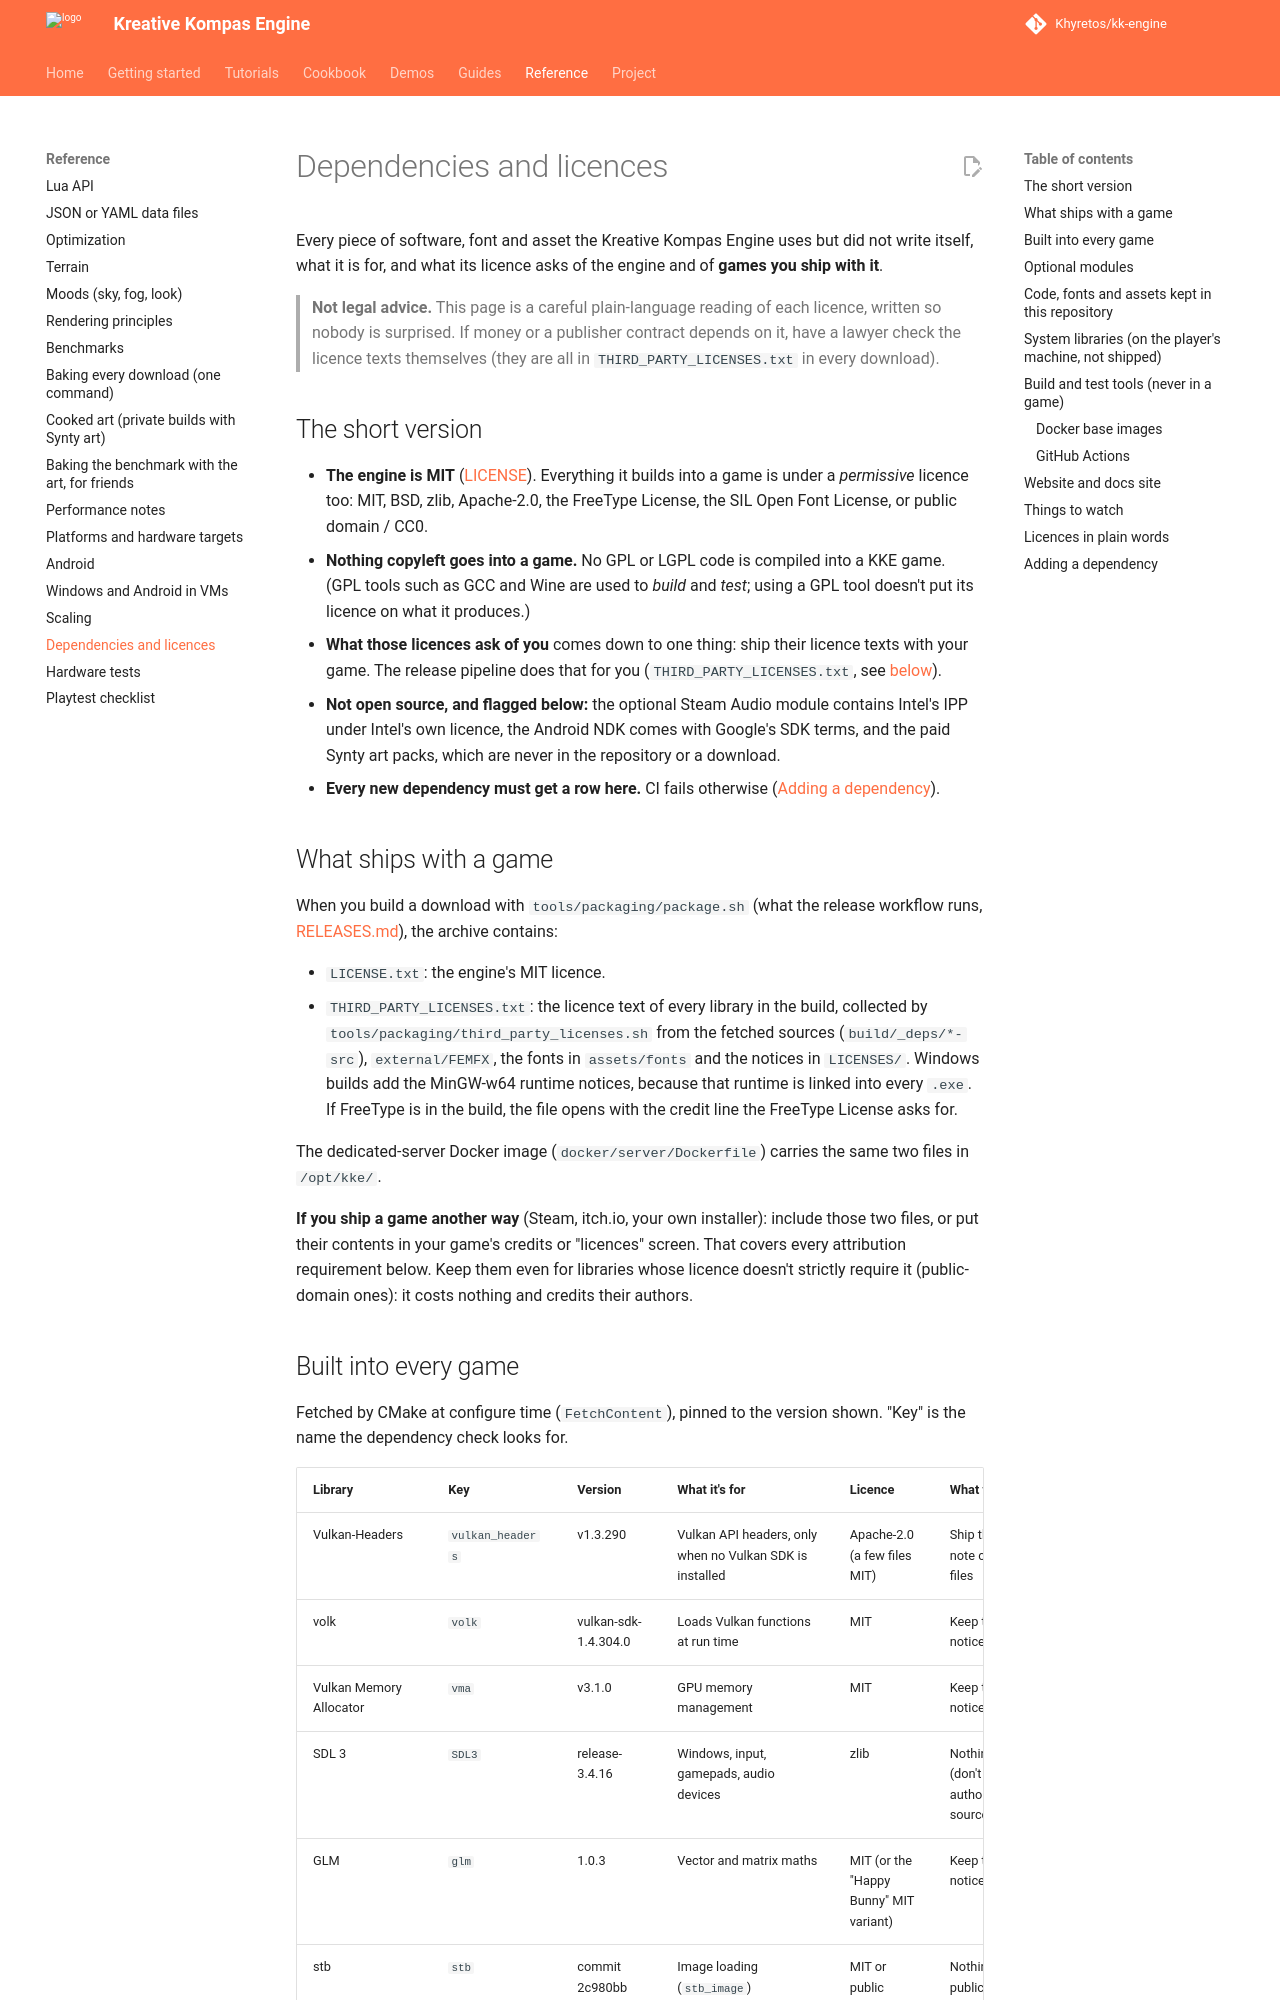

repository: Khyretos/kk-engine · page: DEPENDENCIES/index.html · generator: mkdocs

# Dependencies and licences

Every piece of software, font and asset the Kreative Kompas Engine uses but
did not write itself, what it is for, and what its licence asks of the
engine and of **games you ship with it**.

> **Not legal advice.** This page is a careful plain-language reading of
> each licence, written so nobody is surprised. If money or a publisher
> contract depends on it, have a lawyer check the licence texts themselves
> (they are all in `THIRD_PARTY_LICENSES.txt` in every download).

## The short version

- **The engine is MIT** ([LICENSE](../LICENSE)). Everything it builds into a
  game is under a *permissive* licence too: MIT, BSD, zlib, Apache-2.0,
  the FreeType License, the SIL Open Font License, or public domain / CC0.
- **Nothing copyleft goes into a game.** No GPL or LGPL code is compiled into
  a KKE game. (GPL tools such as GCC and Wine are used to *build* and
  *test*; using a GPL tool doesn't put its licence on what it produces.)
- **What those licences ask of you** comes down to one thing: ship their
  licence texts with your game. The release pipeline does that for you
  (`THIRD_PARTY_LICENSES.txt`, see [below](#what-ships-with-a-game)).
- **Not open source, and flagged below:** the optional Steam Audio module
  contains Intel's IPP under Intel's own licence, the Android NDK comes
  with Google's SDK terms, and the paid Synty art packs, which are never
  in the repository or a download.
- **Every new dependency must get a row here.** CI fails otherwise
  ([Adding a dependency](#adding-a-dependency)).

## What ships with a game

When you build a download with `tools/packaging/package.sh` (what the
release workflow runs, [RELEASES.md](RELEASES.md)), the archive contains:

- `LICENSE.txt`: the engine's MIT licence.
- `THIRD_PARTY_LICENSES.txt`: the licence text of every library in the
  build, collected by `tools/packaging/third_party_licenses.sh` from the
  fetched sources (`build/_deps/*-src`), `external/FEMFX`, the fonts in
  `assets/fonts` and the notices in `LICENSES/`. Windows builds add the
  MinGW-w64 runtime notices, because that runtime is linked into every
  `.exe`. If FreeType is in the build, the file opens with the credit line
  the FreeType License asks for.

The dedicated-server Docker image (`docker/server/Dockerfile`) carries the
same two files in `/opt/kke/`.

**If you ship a game another way** (Steam, itch.io, your own installer):
include those two files, or put their contents in your game's credits or
"licences" screen. That covers every attribution requirement below. Keep
them even for libraries whose licence doesn't strictly require it
(public-domain ones): it costs nothing and credits their authors.
